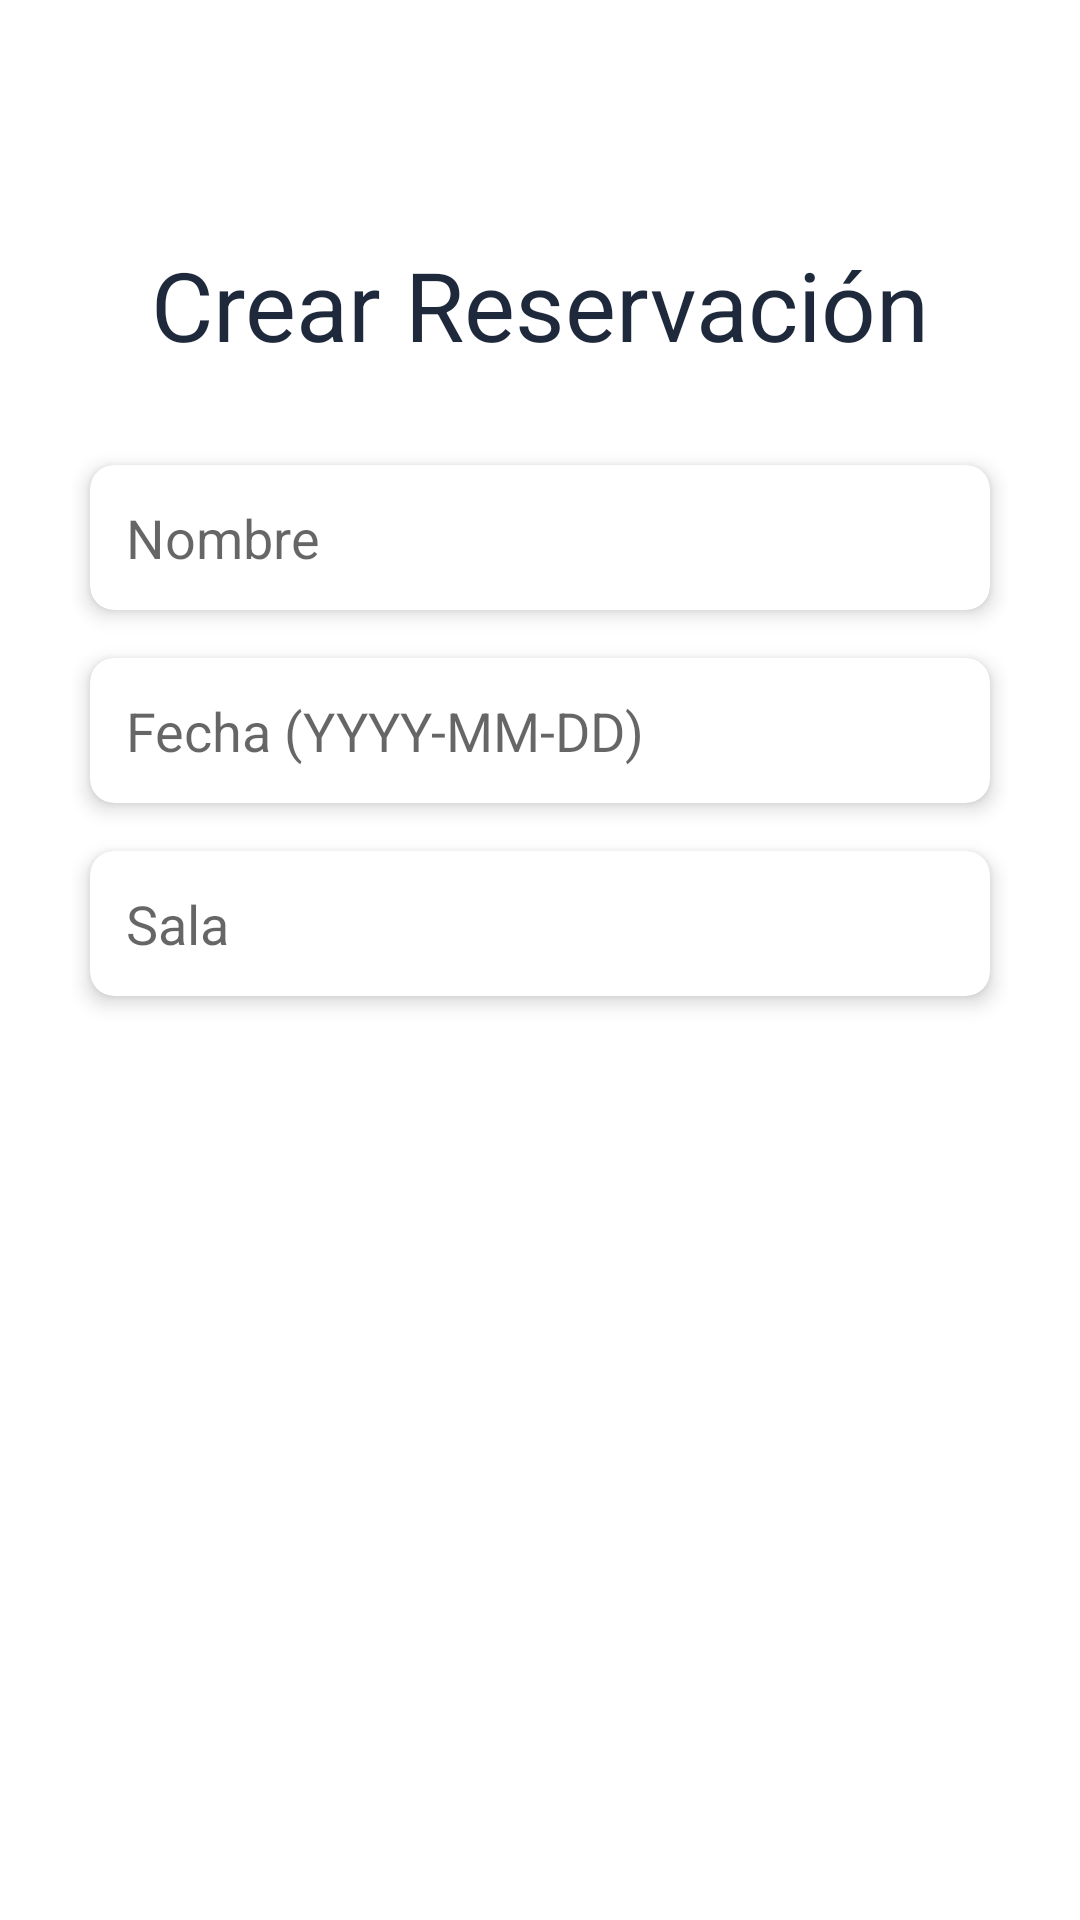

Produce the Android XML layout that renders to this screen, including the resource entries it uses.
<!-- AndroidManifest.xml: application theme Theme.ReservaSalasApp -->
<!-- res/layout/fragment_slideshow.xml -->
<?xml version="1.0" encoding="utf-8"?>
<LinearLayout
    xmlns:android="http://schemas.android.com/apk/res/android"
    xmlns:app="http://schemas.android.com/apk/res-auto"
    android:orientation="vertical"
    android:paddingTop="80dp"
    android:paddingHorizontal="24dp"
    android:gravity="center_horizontal"
    android:layout_width="match_parent"
    android:layout_height="match_parent">

    <TextView
        android:layout_width="match_parent"
        android:layout_height="wrap_content"
        android:gravity="center"
        android:text="Crear Reservación"
        android:textSize="32sp"
        android:textColor="@color/blue_gray"
        android:layout_marginBottom="32dp" />

    
    <androidx.cardview.widget.CardView
        android:layout_width="300dp"
        android:layout_height="wrap_content"
        app:cardCornerRadius="8dp"
        app:cardElevation="4dp"
        android:layout_marginBottom="16dp">

        <EditText
            android:id="@+id/etUsuario"
            android:layout_width="match_parent"
            android:layout_height="wrap_content"
            android:hint="Nombre"
            android:padding="12dp"
            android:background="@android:color/transparent"/>
    </androidx.cardview.widget.CardView>

    
    <androidx.cardview.widget.CardView
        android:layout_width="300dp"
        android:layout_height="wrap_content"
        app:cardCornerRadius="8dp"
        app:cardElevation="4dp"
        android:layout_marginBottom="16dp">

        <EditText
            android:id="@+id/etFecha"
            android:layout_width="match_parent"
            android:layout_height="wrap_content"
            android:hint="Fecha (YYYY-MM-DD)"
            android:padding="12dp"
            android:focusable="false"
            android:clickable="true"
            android:background="@android:color/transparent" />
    </androidx.cardview.widget.CardView>

    
    <androidx.cardview.widget.CardView
        android:layout_width="300dp"
        android:layout_height="wrap_content"
        app:cardCornerRadius="8dp"
        app:cardElevation="4dp"
        android:layout_marginBottom="24dp">

        <EditText
            android:id="@+id/etSala"
            android:layout_width="match_parent"
            android:layout_height="wrap_content"
            android:hint="Sala"
            android:padding="12dp"
            android:background="@android:color/transparent"/>
    </androidx.cardview.widget.CardView>

    
    <Button
        android:id="@+id/btnGuardar"
        android:layout_width="200dp"
        android:layout_height="wrap_content"
        android:text="Guardar Reserva"
        android:textAllCaps="false"
        android:layout_marginTop="16dp"
        android:textSize="18sp"
        android:background="@drawable/button_primary"
        android:textColor="@android:color/white"/>

</LinearLayout>
<!-- resources referenced by this layout -->
<resources>
  <color name="blue_gray">#1E293B</color>
  <style name="Theme.ReservaSalasApp" parent="Theme.MaterialComponents.DayNight.DarkActionBar">
          
          <item name="colorPrimary">@color/primary</item>
          <item name="colorPrimaryVariant">@color/purple_700</item>
          <item name="colorOnPrimary">@color/white</item>
          
          <item name="colorSecondary">@color/teal_200</item>
          <item name="colorSecondaryVariant">@color/teal_700</item>
          <item name="colorOnSecondary">#1E293B</item>
          
          <item name="android:statusBarColor">@color/primary</item>
          
      </style>
  <color name="primary">#2563EB</color>
  <color name="purple_700">#FF3700B3</color>
  <color name="white">#FFFFFFFF</color>
  <color name="teal_200">#FF03DAC5</color>
  <color name="teal_700">#FF018786</color>
</resources>
